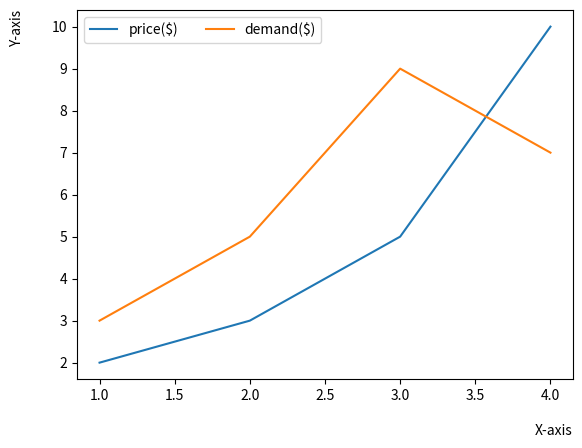

Generate this figure with matplotlib:
import matplotlib.pyplot as plt

#plt.plot([1,2,3,4],[1,4,9,16],'ro')
#plt.axis([0,6,0,20])
#plt.show()

"""
listx = []
listy = []

for i in range(0,10):
    listx[i] = i
    listy[i] = i*i

plt.plot(listx,listy)

plt.show()
"""
"""
#dictionary data를 들고오기

dic = {'data_x' : [1,2,3,4,5], 'data_y':[2,3,5,10,8]}
plt.plot('data_x','data_y',data=dic, label = 'price($)')
plt.xlabel('X-axis', loc= "right", labelpad= 15)
plt.ylabel('Y-axis', loc= "top", labelpad= 20)
plt.legend()
plt.show()


"""

a1 = [1,2,3,4]
b1 = [2,3,5,10]

a2 = [1,2,3,4]
b2 = [3,5,9,7]

plt.plot(a1,b1, label = 'price($)')
plt.plot(a2,b2, label = 'demand($)')

plt.xlabel('X-axis', loc= "right", labelpad= 15)
plt.ylabel('Y-axis', loc= "top", labelpad= 20)
plt.legend(loc = 'best', ncol=2)
plt.show()
